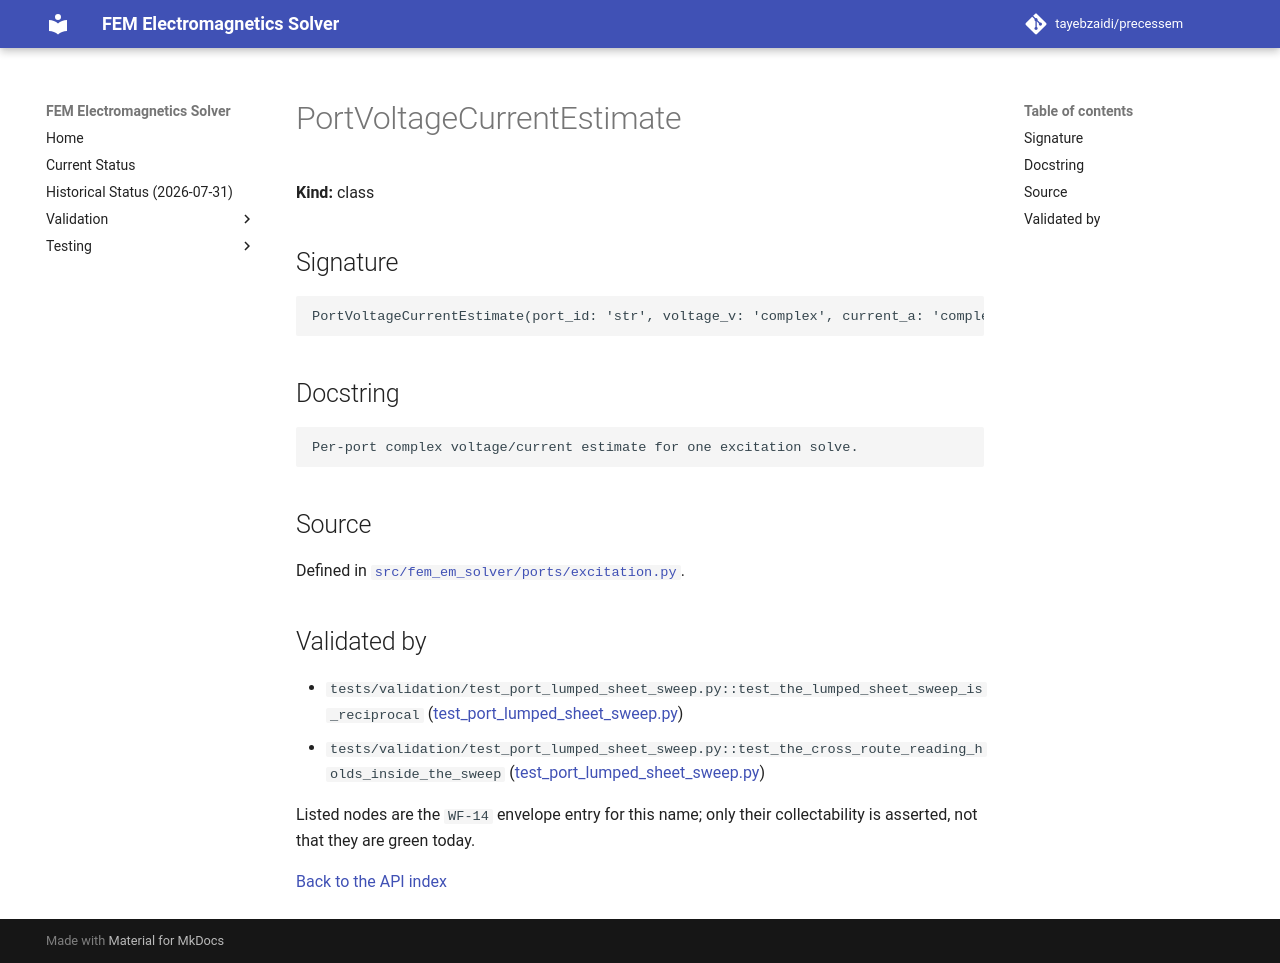

repository: tayebzaidi/precessem · page: guide/api/PortVoltageCurrentEstimate/index.html · generator: mkdocs

<!-- GENERATED by scripts/docs/generate_api_reference.py from fem_em_solver.__all__ and tests/package/validation_envelope.toml. Do not edit; regenerate. -->

# PortVoltageCurrentEstimate

**Kind:** class

## Signature

```python
PortVoltageCurrentEstimate(port_id: 'str', voltage_v: 'complex', current_a: 'complex', is_driven: 'bool', termination_ohm: 'float', path_voltage_v: 'Optional[complex]' = None, current_diagnostics: 'Optional[dict]' = None) -> None
```

## Docstring

```text
Per-port complex voltage/current estimate for one excitation solve.
```

## Source

Defined in [`src/fem_em_solver/ports/excitation.py`](../../../src/fem_em_solver/ports/excitation.py).

## Validated by

<!-- envelope:begin -->
- `tests/validation/test_port_lumped_sheet_sweep.py::test_the_lumped_sheet_sweep_is_reciprocal` ([test_port_lumped_sheet_sweep.py](../../../tests/validation/test_port_lumped_sheet_sweep.py))
- `tests/validation/test_port_lumped_sheet_sweep.py::test_the_cross_route_reading_holds_inside_the_sweep` ([test_port_lumped_sheet_sweep.py](../../../tests/validation/test_port_lumped_sheet_sweep.py))
<!-- envelope:end -->

Listed nodes are the `WF-14` envelope entry for this name; only their collectability is asserted, not that they are green today.

[Back to the API index](index.md)
